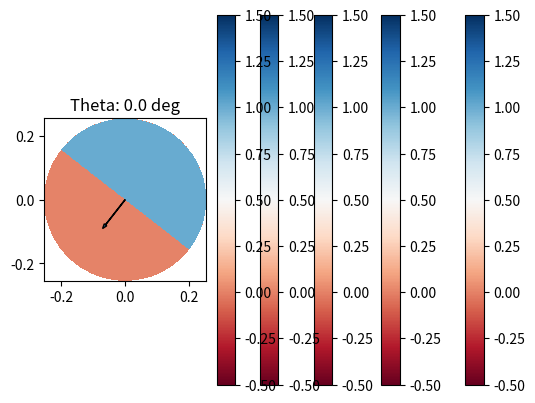

This figure's Python source:
"""
    Gets the integrated overall efficiency of a pmt from a `charge_results` scan 
"""

import numpy as np
import matplotlib.pyplot as plt 
from math import cos, sin, acos, asin, pi, sqrt, atan2

a = 0.254564663
b = 0.254110205
c = 0.186002389


def analytic_norm(theta, phi):
    norm_y = 1.0/np.sqrt(
        1 + ((b/a)*np.cos(phi)/np.sin(phi))**2 + ((b/c)*(np.tan(theta)/np.sin(phi)))**2
    )

    norm_y = np.ones_like(phi)
    
    if True:
        if isinstance(phi, np.ndarray):
            ones = np.ones_like(phi)
            ones[phi<0]*=-1
            norm_y*=-ones
        else:
            if phi<0:
                norm_y*=-1

    norm_z = norm_y*(b/c)*np.tan(theta)/np.sin(phi)
    norm_x = norm_y*(b/a)*(np.cos(phi)/np.sin(phi))

    mag = np.sqrt(norm_x**2 + norm_y**2 + norm_z**2)
    norm_x/=mag
    norm_y/=mag
    norm_z/=mag

    return norm_x, norm_y, norm_z # make sure we always aim up 

def is_point_visible(x_pos, y_pos, zenith_angle, azimuth_angle, meshes=False)->np.ndarray:
    """
    
    """
    n_x = np.cos(azimuth_angle)*np.cos(zenith_angle)
    n_y = np.sin(azimuth_angle)*np.cos(zenith_angle)
    n_z = np.sin(zenith_angle)

    if meshes:
        xmesh = x_pos
        ymesh = y_pos
    else:    
        xmesh, ymesh= np.meshgrid(x_pos, y_pos)
    z_pos = c*((1 - (xmesh/a)**2 - (ymesh/b)**2)**0.5)
    phi = np.arctan2(ymesh, xmesh)

    theta = np.arcsin(z_pos/c)

    pmt_nx, pmt_ny, pmt_nz = analytic_norm(theta, phi)

    visible = (n_x*pmt_nx + n_y*pmt_ny + n_z*pmt_nz) 
    visible[np.isnan(visible)]=0
    return visible

def get_tilt_factor(_zenith):
    xs = np.arange(-a, a, 0.001)
    ys = np.arange(-a, a, 0.001)

    deg = pi/180

    zenith = _zenith*deg
    azimuth = 232*deg 

    visible = is_point_visible(xs,ys, zenith, azimuth)
    visible = visible>0
    visible = visible.astype(int)*1.0

    mx, my = np.meshgrid(xs, ys)
    visible[ np.sqrt(mx**2 + my**2) > a  ] = None
    
    return np.sum(visible)

if __name__=="__main__":

    baseline = -1 

    for _zenith in np.linspace(-90, 0, 5, endpoint=True):

        xs = np.arange(-a, a, 0.001)
        ys = np.arange(-a, a, 0.001)

        deg = pi/180

        zenith = _zenith*deg
        azimuth = 232*deg 

        visible = is_point_visible(xs,ys, zenith, azimuth)
        visible = visible>0
        visible = visible.astype(int)*1.0

        

        mx, my = np.meshgrid(xs, ys)
        visible[ np.sqrt(mx**2 + my**2) > a  ] = None

        if baseline<0:
            baseline = np.nansum(visible)
        print("Eff {}%".format(100*np.nansum(visible)/baseline))

        arrow_length = 0.1*cos(zenith)

        plt.pcolormesh(xs, ys, visible, vmin=-0.5, vmax=1.5, cmap='RdBu')
        plt.arrow(0, 0, arrow_length*cos(azimuth), arrow_length*sin(azimuth), head_width=0.01)
        plt.colorbar()
        plt.title("Theta: {} deg".format(_zenith))

        plt.gca().set_aspect('equal')
        plt.savefig("./shadowed_{}deg.png".format(_zenith), dpi=400)
        plt.show()